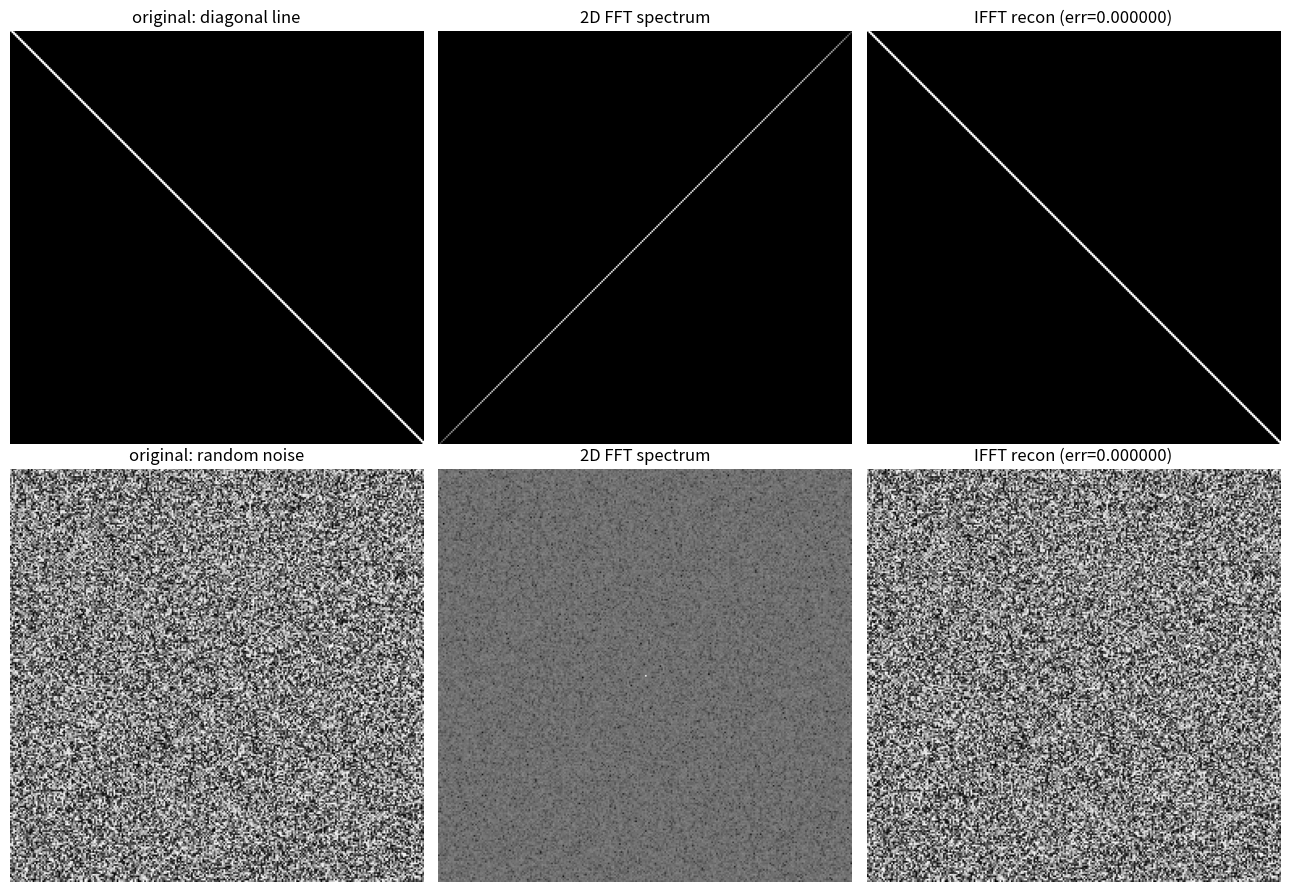

Reproduce this figure in Python.
"""
테스트 케이스 확장: 대각선 하나 / 완전 무작위 노이즈
"""
import numpy as np
import matplotlib
matplotlib.use("Agg")
import matplotlib.pyplot as plt

SIZE = 256
c = SIZE // 2

# 1) 대각선 하나 (좌상단->우하단, 45도 방향 직선)
diag = np.zeros((SIZE, SIZE))
for i in range(SIZE):
    diag[i, i] = 255
    if i+1 < SIZE: diag[i, i+1] = 255  # 살짝 두껍게

# 2) 완전 무작위 노이즈
rng = np.random.default_rng(0)
noise = rng.uniform(0, 255, size=(SIZE, SIZE))

def fft_ifft(img):
    f = np.fft.fft2(img)
    fshift = np.fft.fftshift(f)
    magnitude = 20*np.log(np.abs(fshift)+1)
    img_back = np.abs(np.fft.ifft2(np.fft.ifftshift(fshift)))
    recon_error = np.mean(np.abs(img - img_back))
    return magnitude, img_back, recon_error

fig, axes = plt.subplots(2, 3, figsize=(13, 9))
for row, (name, img) in enumerate([("diagonal line", diag), ("random noise", noise)]):
    mag, recon, err = fft_ifft(img)
    axes[row,0].imshow(img, cmap="gray"); axes[row,0].set_title(f"original: {name}"); axes[row,0].axis("off")
    axes[row,1].imshow(mag, cmap="gray"); axes[row,1].set_title("2D FFT spectrum"); axes[row,1].axis("off")
    axes[row,2].imshow(recon, cmap="gray"); axes[row,2].set_title(f"IFFT recon (err={err:.6f})"); axes[row,2].axis("off")
    print(f"{name}: recon error = {err:.6f}")

plt.tight_layout()
plt.savefig("fft_diagonal_noise_test.png", dpi=130)
plt.close()
print("saved fft_diagonal_noise_test.png")
